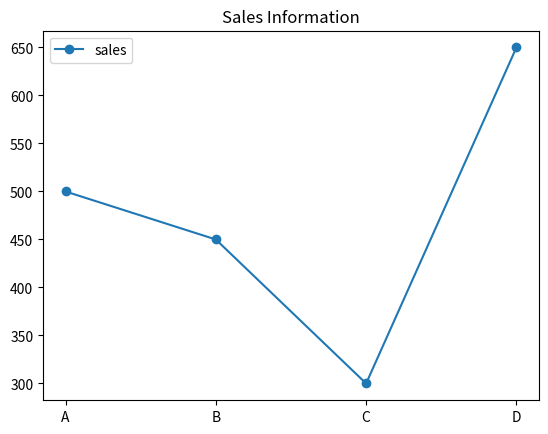

Write Python code to recreate this figure.
import matplotlib.pyplot as plt

x = ["A","B","C","D"]
y = [500,450,300,650]

plt.plot(x,y,label="sales",marker='o')
plt.title("Sales Information")
plt.legend()
plt.savefig("sales.png")
